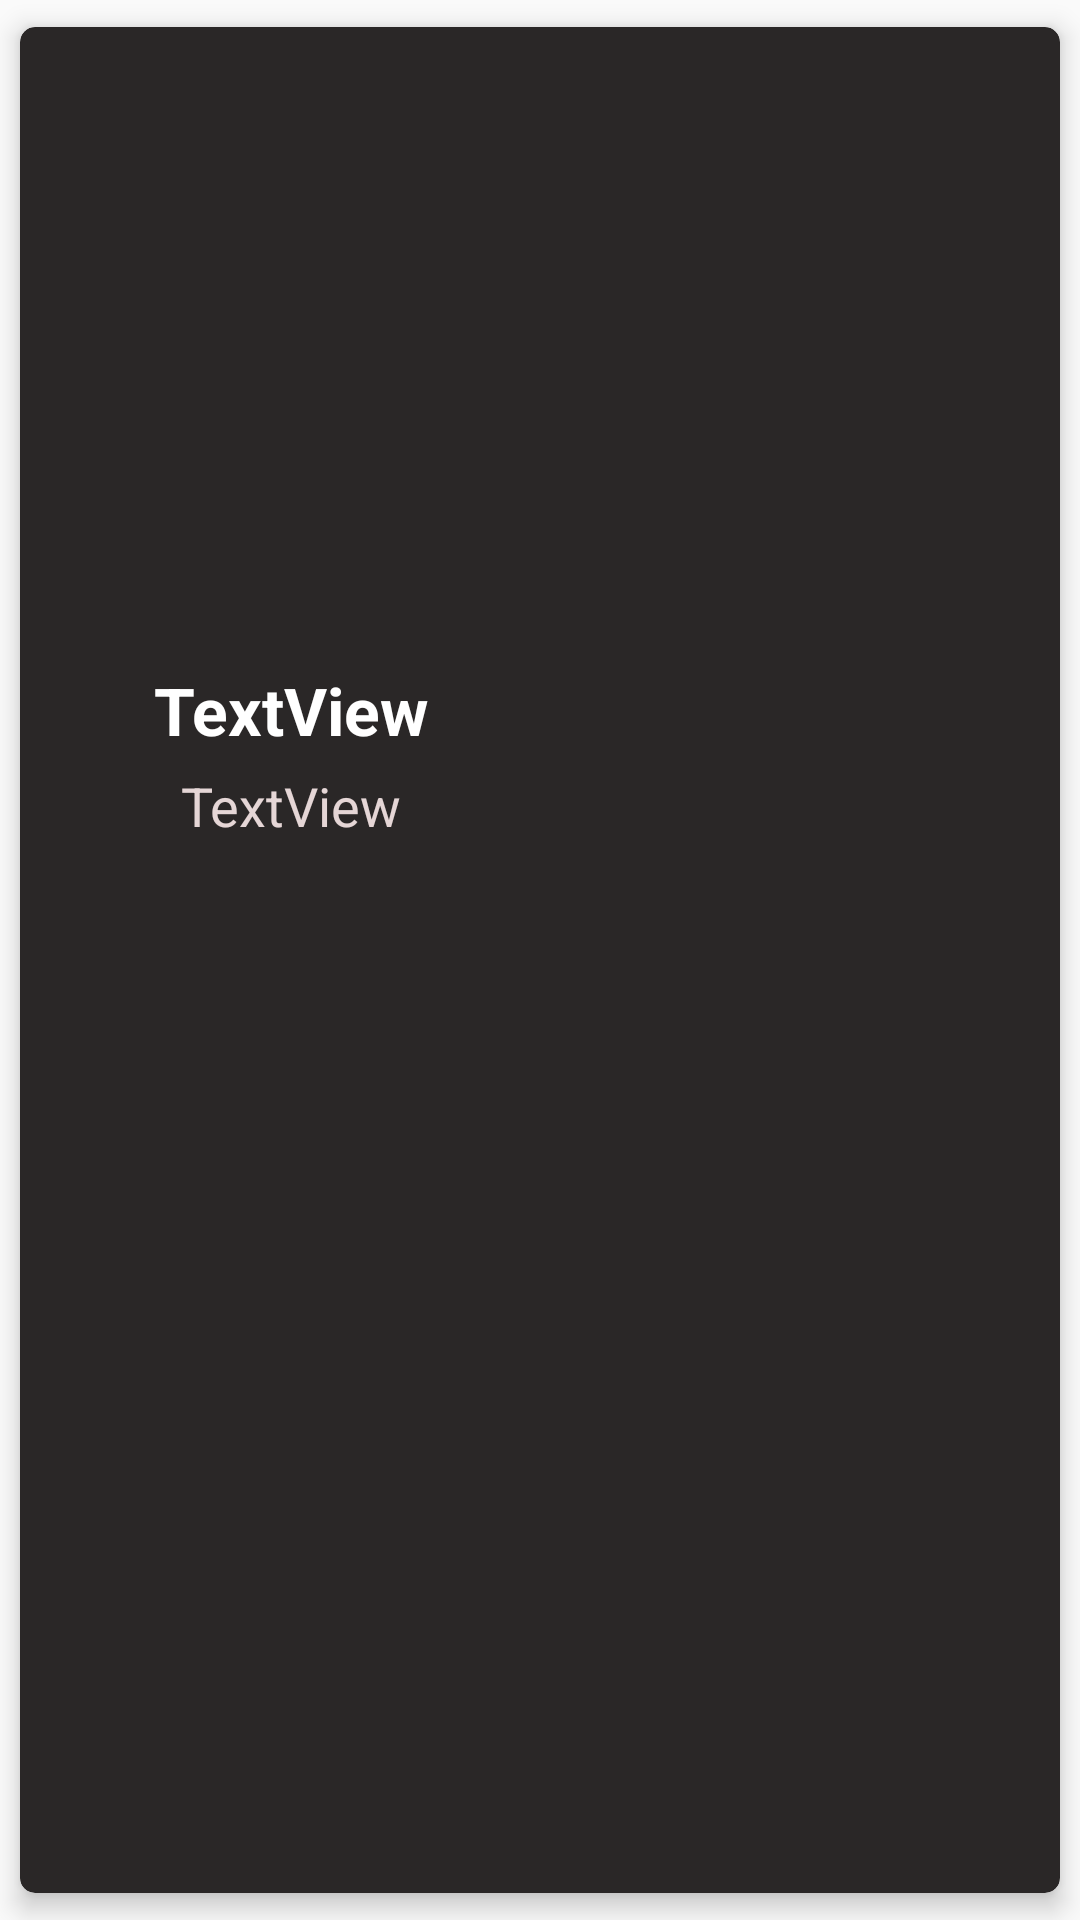

Android layout source for this screen:
<!-- AndroidManifest.xml: application theme Theme.Gamers -->
<!-- res/layout/game_layout.xml -->
<?xml version="1.0" encoding="utf-8"?>

<androidx.cardview.widget.CardView xmlns:android="http://schemas.android.com/apk/res/android"
    xmlns:app="http://schemas.android.com/apk/res-auto"
    android:layout_width="wrap_content"
    android:layout_height="wrap_content"
    android:layout_marginBottom="10dp"
    android:background="#2A2727"
    app:cardBackgroundColor="#2A2727"
    app:cardCornerRadius="5dp"
    app:cardElevation="5dp"
    app:cardUseCompatPadding="true">

    <LinearLayout
        android:layout_width="wrap_content"
        android:layout_height="wrap_content"
        android:layout_margin="3dp"
        android:background="#2A2727"
        android:orientation="vertical">

        <ImageView
            android:id="@+id/iv_thumbnail"
            android:layout_width="175dp"
            android:layout_height="210dp"
            android:layout_gravity="center"
            android:layout_weight="1"
            android:scaleType="fitXY"
            android:src="@drawable/ic_launcher_background" />

        <LinearLayout
            android:layout_width="match_parent"
            android:layout_height="wrap_content"
            android:layout_weight="1"
            android:background="#2A2727"
            android:gravity="center"
            android:orientation="vertical">

            <TextView
                android:id="@+id/txt_title"
                android:layout_width="match_parent"
                android:layout_height="wrap_content"
                android:layout_weight="1"
                android:gravity="center"
                android:text="TextView"
                android:textColor="#FFFFFF"
                android:textSize="22sp"
                android:textStyle="bold" />

            <TextView
                android:id="@+id/txt_genre"
                android:layout_width="match_parent"
                android:layout_height="wrap_content"
                android:layout_margin="5dp"
                android:layout_weight="1"
                android:gravity="center"
                android:text="TextView"
                android:textColor="#E5D6D6"
                android:textSize="18sp"
                android:visibility="visible" />

            <LinearLayout
                android:layout_width="match_parent"
                android:layout_height="wrap_content"
                android:layout_weight="1"
                android:background="#3D3636"
                android:orientation="horizontal">

                <TextView
                    android:id="@+id/txt_platform"
                    android:layout_width="match_parent"
                    android:layout_height="match_parent"
                    android:layout_margin="5dp"
                    android:layout_weight="1"
                    android:gravity="right"
                    android:text="TextView"
                    android:textColor="#FFFFFF"
                    android:textSize="20sp"
                    android:visibility="gone" />

            </LinearLayout>

            <TextView
                android:id="@+id/txt_short_description"
                android:layout_width="match_parent"
                android:layout_height="wrap_content"
                android:layout_margin="5dp"
                android:layout_weight="1"
                android:text="TextView"
                android:textColor="#BBB2B2"
                android:textSize="20sp"
                android:visibility="gone" />

        </LinearLayout>

    </LinearLayout>
</androidx.cardview.widget.CardView>
<!-- resources referenced by this layout -->
<resources>
  <style name="Theme.Gamers" parent="Base.Theme.Gamers" />
  <style name="Base.Theme.Gamers" parent="Theme.AppCompat.DayNight.NoActionBar">
          
          
      </style>
</resources>
